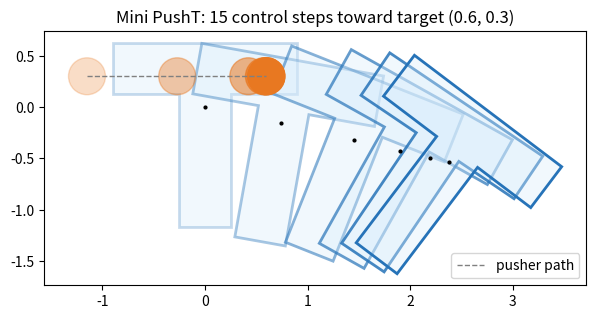

Source code (Python):
import math
from dataclasses import dataclass
import numpy as np

# ============================================================
# 1. Basic 2D math
# ============================================================
def rotation_matrix(theta):
    c, s = np.cos(theta), np.sin(theta)
    return np.array([[c, -s], [s, c]], dtype=float)

def cross2(a, b):
    """2D vector cross product: a x b -> scalar"""
    return float(a[0] * b[1] - a[1] * b[0])

def omega_cross_r(omega, r):
    """[0,0,omega] x [rx, ry, 0] = [-omega*ry, omega*rx]"""
    return np.array([-omega * r[1], omega * r[0]])

# ============================================================
# 2. Make T polygon + moment of inertia
# ============================================================
def make_T_geometry(W=1.8, H=1.8, stem_w=0.5, top_t=0.5, mass=1.0):
    """
    T shape:  ┌────────────┐   T를 top rectangle + stem rectangle 로 생각해서
              └───┐    ┌───┘   COM / inertia 계산.
                  │stem│       collision 자체는 아래의 concave T polygon으로 처리.
                  └────┘
    """
    # areas
    top_area = W * top_t
    stem_h = H - top_t
    stem_area = stem_w * stem_h
    total_area = top_area + stem_area

    # rectangle centers  →  center of mass
    y_top = H / 2 - top_t / 2
    y_stem = -top_t / 2
    y_com = (top_area * y_top + stem_area * y_stem) / total_area

    # mass split
    m_top = mass * top_area / total_area
    m_stem = mass * stem_area / total_area

    # inertia — rectangle center: I = m(w²+h²)/12,  parallel axis: I = I_c + m d²
    I_top_center = m_top * (W**2 + top_t**2) / 12
    I_top = I_top_center + m_top * (y_top - y_com)**2
    I_stem_center = m_stem * (stem_w**2 + stem_h**2) / 12
    I_stem = I_stem_center + m_stem * (y_stem - y_com)**2
    inertia = I_top + I_stem

    # T polygon boundary (coordinates before COM correction)
    vertices = np.array([
        [-W/2,      H/2],          [ W/2,      H/2],
        [ W/2,      H/2 - top_t],  [ stem_w/2, H/2 - top_t],
        [ stem_w/2, -H/2],         [-stem_w/2, -H/2],
        [-stem_w/2, H/2 - top_t],  [-W/2,      H/2 - top_t],
    ], dtype=float)

    vertices[:, 1] -= y_com        # body local origin = center of mass
    return vertices, inertia

vertices, inertia = make_T_geometry(mass=1.0)

rng = np.random.default_rng(0)
W, H, stem_w, top_t = 1.8, 1.8, 0.5, 0.5
y_shift = vertices[0, 1] - H / 2          # = -y_com (vertices were shifted by this)

pts = rng.uniform([-W / 2, -H / 2], [W / 2, H / 2], size=(400_000, 2))
in_top = pts[:, 1] >= H / 2 - top_t
in_stem = np.abs(pts[:, 0]) <= stem_w / 2
inside = pts[in_top | in_stem]
inside[:, 1] += y_shift                     # same COM-centred frame as `vertices`

print("COM of samples (should be ~0):", inside.mean(axis=0).round(4))
print("I  parallel-axis :", round(inertia, 5))
print("I  Monte Carlo   :", round(float(np.mean(np.sum(inside**2, axis=1))), 5))

# ============================================================
# 3. Geometry helper
# ============================================================
def closest_point_segment(p, a, b):
    """point p에서 line segment a-b로의 가장 가까운 점."""
    ab = b - a
    denominator = np.dot(ab, ab)
    if denominator < 1e-12:
        return a.copy()
    t = np.clip(np.dot(p - a, ab) / denominator, 0.0, 1.0)
    return a + t * ab

def point_in_polygon(p, vertices):
    """Ray casting algorithm. p가 concave polygon 내부에 있는지 확인."""
    x, y = p
    inside = False
    j = len(vertices) - 1
    for i in range(len(vertices)):
        xi, yi = vertices[i]
        xj, yj = vertices[j]
        if (yi > y) != (yj > y):                                   # crossing
            x_intersection = (xj - xi) * (y - yi) / (yj - yi) + xi
            if x < x_intersection:
                inside = not inside
        j = i
    return inside

# ============================================================
# 4. Circle vs T polygon collision
# ============================================================
def circle_vs_T(circle_pos, radius, body_pos, body_angle, vertices):
    """
    return: contact_point, normal, penetration
    normal은 pusher -> T 방향. 즉 T가 받는 normal impulse 방향.
    """
    R = rotation_matrix(body_angle)

    # World circle coordinate -> T local coordinate
    circle_local = R.T @ (circle_pos - body_pos)

    # Polygon의 모든 edge를 조사하여 circle center와 가장 가까운 boundary point 찾기
    best_point = None
    best_dist2 = float("inf")
    N = len(vertices)
    for i in range(N):
        a, b = vertices[i], vertices[(i + 1) % N]
        q = closest_point_segment(circle_local, a, b)
        delta = q - circle_local
        dist2 = np.dot(delta, delta)
        if dist2 < best_dist2:
            best_dist2 = dist2
            best_point = q
    distance = math.sqrt(best_dist2)

    # circle center가 T 내부인가?
    inside = point_in_polygon(circle_local, vertices)

    # circle outside이고 boundary까지 거리가 radius보다 크면 collision 없음
    if not inside and distance >= radius:
        return None

    # Normal direction
    if distance > 1e-12:
        direction_to_boundary = (best_point - circle_local) / distance
    else:
        direction_to_boundary = np.array([1.0, 0.0])

    if inside:
        # 매우 깊게 penetration한 비정상 상황 → polygon을 circle로부터 밖으로 밀기 위한 방향
        normal_local = -direction_to_boundary
        penetration = radius + distance
    else:
        # circle -> polygon
        normal_local = direction_to_boundary
        penetration = radius - distance

    # local normal -> world normal
    normal_world = R @ normal_local
    normal_world /= (np.linalg.norm(normal_world) + 1e-12)

    # contact point: polygon boundary 위의 nearest point
    contact_world = body_pos + R @ best_point

    return (contact_world, normal_world, penetration)

radius = 0.18
for label, c, ang in [
    ("left of stem, touching", np.array([-0.40, -0.30]), 0.0),
    ("far away",               np.array([-1.50,  0.00]), 0.0),
    ("same point, T at 45 deg", np.array([-0.40, -0.30]), math.pi / 4),
]:
    hit = circle_vs_T(c, radius, np.zeros(2), ang, vertices)
    if hit is None:
        print(f"{label:26s} -> no contact")
    else:
        q, n, pen = hit
        print(f"{label:26s} -> contact {q.round(3)}, normal {n.round(3)}, penetration {pen:.3f}")

# ============================================================
# 5. Dynamic state
# ============================================================
@dataclass
class TBody:
    pos: np.ndarray
    angle: float
    vel: np.ndarray
    omega: float
    mass: float
    inertia: float
    vertices: np.ndarray

@dataclass
class Pusher:
    pos: np.ndarray
    vel: np.ndarray
    radius: float

# ============================================================
# 6. Collision impulse
# ============================================================
def resolve_impulse(body, pusher, contact, restitution=0.0, friction=0.4):
    contact_point, normal, penetration = contact

    # Contact position relative to T center of mass
    r = contact_point - body.pos

    # velocity of contact point on T:  v_c = v_G + omega x r
    v_contact_T = body.vel + omega_cross_r(body.omega, r)

    # relative velocity = T contact velocity - pusher velocity,  and its normal component
    v_relative = v_contact_T - pusher.vel
    v_normal = float(np.dot(v_relative, normal))

    j_normal = 0.0
    j_tangent = 0.0

    if v_normal < 0:                    # vn < 0 means approaching
        # Effective inverse mass  K = 1/m + (r x n)^2 / I   (pusher = kinematic -> inverse mass = 0)
        K_normal = 1.0 / body.mass + cross2(r, normal)**2 / body.inertia

        # normal impulse magnitude  j = -(1+e) vn / K
        j_normal = -(1.0 + restitution) * v_normal / K_normal
        impulse_normal = j_normal * normal

        body.vel += impulse_normal / body.mass                          # Δv = J / m
        body.omega += cross2(r, impulse_normal) / body.inertia          # Δω = (r x J) / I

        # ---------------- friction impulse ----------------
        # normal impulse 적용 후 새로운 contact velocity 계산
        v_contact_T = body.vel + omega_cross_r(body.omega, r)
        v_relative = v_contact_T - pusher.vel

        tangent = np.array([-normal[1], normal[0]])
        v_tangent = float(np.dot(v_relative, tangent))
        K_tangent = 1.0 / body.mass + cross2(r, tangent)**2 / body.inertia
        j_tangent_free = -v_tangent / K_tangent

        # Coulomb friction  |Jt| <= mu * Jn
        j_tangent = float(np.clip(j_tangent_free, -friction * j_normal, friction * j_normal))
        impulse_tangent = j_tangent * tangent

        body.vel += impulse_tangent / body.mass
        body.omega += cross2(r, impulse_tangent) / body.inertia

    # Position correction: 이미 물체가 조금 겹친 경우 바로 분리해준다.
    slop = 1e-4
    beta = 0.8
    correction = beta * max(penetration - slop, 0.0)
    body.pos += correction * normal

    return (j_normal, j_tangent)

stem_left = -0.25
y_bottom = vertices[:, 1].min()             # bottom of the stem (COM frame)
y_stem_top = vertices[3, 1]                 # where the stem meets the top bar

print(f"{'contact y':>10s} {'K_n':>8s} {'j_n':>8s} {'dv_x':>8s} {'d_omega':>9s}")
for y in np.sort(np.r_[np.linspace(y_bottom + 0.05, y_stem_top - 0.05, 5), 0.0]):   # include y = 0 (COM height)
    body = TBody(pos=np.zeros(2), angle=0.0, vel=np.zeros(2), omega=0.0,
                 mass=1.0, inertia=inertia, vertices=vertices)
    pusher = Pusher(pos=np.array([stem_left - 0.18, y]), vel=np.array([1.0, 0.0]), radius=0.18)
    contact = (np.array([stem_left, y]), np.array([1.0, 0.0]), 0.0)   # point, normal, penetration
    K_n = 1.0 / body.mass + cross2(contact[0] - body.pos, contact[1]) ** 2 / body.inertia
    jn, _ = resolve_impulse(body, pusher, contact, restitution=0.0, friction=0.0)
    print(f"{y:10.3f} {K_n:8.3f} {jn:8.3f} {body.vel[0]:8.3f} {body.omega:9.3f}")

# ============================================================
# 7. Mini PushT simulator
# ============================================================
class MiniPushT:

    def __init__(self):
        mass = 1.0
        vertices, inertia = make_T_geometry(mass=mass)

        self.T = TBody(pos=np.array([0.0, 0.0]), angle=0.0, vel=np.zeros(2), omega=0.0,
                       mass=mass, inertia=inertia, vertices=vertices)

        # pusher starts close to T so that one control step can create collision
        self.pusher = Pusher(pos=np.array([-1.15, 0.30]), vel=np.zeros(2), radius=0.18)

        # simulation frequency
        self.control_dt = 0.1
        self.physics_dt = 0.01
        self.substeps = int(self.control_dt / self.physics_dt)

        # pusher PD controller
        self.kp, self.kd, self.max_speed = 80.0, 18.0, 3.0

        # T damping
        self.linear_damping, self.angular_damping = 1.5, 1.5

        # collision properties
        self.restitution, self.friction = 0.0, 0.4

    def observation(self):
        return np.array([self.pusher.pos[0], self.pusher.pos[1],
                         self.T.pos[0], self.T.pos[1], self.T.angle])

    def step(self, action):
        """action: [target_x, target_y].  One RL/control step."""
        target = np.asarray(action, dtype=float)
        collision_impulses = []

        # One control step = multiple physics steps
        for _ in range(self.substeps):
            dt = self.physics_dt

            # A. Pusher PD control
            acceleration = self.kp * (target - self.pusher.pos) - self.kd * self.pusher.vel
            self.pusher.vel += acceleration * dt
            speed = np.linalg.norm(self.pusher.vel)                 # speed limit
            if speed > self.max_speed:
                self.pusher.vel *= self.max_speed / speed
            self.pusher.pos += self.pusher.vel * dt                 # pusher integration

            # B. T damping
            self.T.vel *= math.exp(-self.linear_damping * dt)
            self.T.omega *= math.exp(-self.angular_damping * dt)

            # C. Integrate T
            self.T.pos += self.T.vel * dt
            self.T.angle += self.T.omega * dt

            # D. Contact solver — repeated a few times for stability
            for _ in range(3):
                contact = circle_vs_T(self.pusher.pos, self.pusher.radius,
                                      self.T.pos, self.T.angle, self.T.vertices)
                if contact is None:
                    break
                jn, jt = resolve_impulse(self.T, self.pusher, contact,
                                         restitution=self.restitution, friction=self.friction)
                collision_impulses.append((jn, jt))

        return (self.observation(), collision_impulses)

# ============================================================
# 8. Test one step
# ============================================================
sim = MiniPushT()
print("Before:")
print("obs =", sim.observation())
print("T velocity =", sim.T.vel)
print("T omega =", sim.T.omega)

action = np.array([0.0, 0.30])          # pusher target: move to the right
obs, impulses = sim.step(action)

print("\nAfter one step:")
print("obs =", obs)
print("T velocity =", sim.T.vel)
print("T omega =", sim.T.omega)
print("impulses =", impulses)

import matplotlib.pyplot as plt

sim = MiniPushT()
frames = [(sim.T.pos.copy(), sim.T.angle, sim.pusher.pos.copy())]
for _ in range(15):
    sim.step(np.array([0.6, 0.30]))
    frames.append((sim.T.pos.copy(), sim.T.angle, sim.pusher.pos.copy()))

fig, ax = plt.subplots(figsize=(7, 5))
for k, (pos, ang, ppos) in enumerate(frames):
    if k % 3:
        continue
    shade = 0.25 + 0.75 * k / (len(frames) - 1)
    world = pos + vertices @ rotation_matrix(ang).T
    ax.fill(*np.vstack([world, world[:1]]).T, fc=(0.85, 0.93, 0.99, 0.35), ec=(0.15, 0.45, 0.72, shade), lw=2)
    ax.add_patch(plt.Circle(ppos, sim.pusher.radius, color=(0.91, 0.47, 0.13, shade)))
    ax.plot(*pos, "k.", ms=4)
path = np.array([f[2] for f in frames])
ax.plot(path[:, 0], path[:, 1], "--", color="0.5", lw=1, label="pusher path")
ax.set_aspect("equal")
ax.set_title("Mini PushT: 15 control steps toward target (0.6, 0.3)")
ax.legend(loc="lower right")
plt.show()

print("final T position:", sim.T.pos.round(3), " angle (deg):", round(math.degrees(sim.T.angle), 1))
